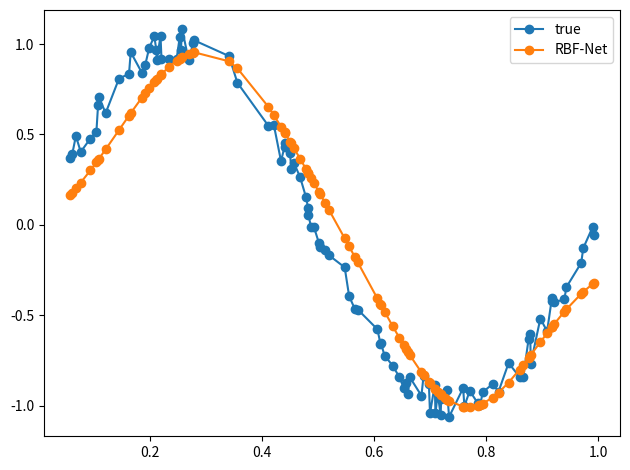

This figure's Python source:
import numpy as np
import matplotlib.pyplot as plt

def rbf(x, c, s):
    return np.exp(-1 / (2 * s**2) * (x-c)**2)

def kmeans(X, k):
    """Performs k-means clustering for 1D input
    
    Arguments:
        X {ndarray} -- A Mx1 array of inputs
        k {int} -- Number of clusters
    
    Returns:
        ndarray -- A kx1 array of final cluster centers
    """

    # randomly select initial clusters from input data
    clusters = np.random.choice(np.squeeze(X), size=k)
    prevClusters = clusters.copy()
    stds = np.zeros(k)
    converged = False


    while not converged:
        """
        compute distances for each cluster center to each point 
        where (distances[i, j] represents the distance between the ith point and jth cluster)
        """
        print(f'x = {X}, abs(x) = {X[:, np.newaxis]}')
        print(f'k = {X}, abs(x) = {X[np.newaxis, :]}')
        distances = np.squeeze(np.abs(X[:, np.newaxis] - clusters[np.newaxis, :]))
        
        print(distances)

        # find the cluster that's closest to each point
        closestCluster = np.argmin(distances, axis=1)

        # update clusters by taking the mean of all of the points assigned to that cluster
        for i in range(k):
            pointsForCluster = X[closestCluster == i]
            if len(pointsForCluster) > 0:
                clusters[i] = np.mean(pointsForCluster, axis=0)

        # converge if clusters haven't moved
        converged = np.linalg.norm(clusters - prevClusters) < 1e-6
        prevClusters = clusters.copy()

    distances = np.squeeze(np.abs(X[:, np.newaxis] - clusters[np.newaxis, :]))
    closestCluster = np.argmin(distances, axis=1)

    clustersWithNoPoints = []
    for i in range(k):
        pointsForCluster = X[closestCluster == i]
        if len(pointsForCluster) < 2:
            # keep track of clusters with no points or 1 point
            clustersWithNoPoints.append(i)
            continue
        else:
            stds[i] = np.std(X[closestCluster == i])

    # if there are clusters with 0 or 1 points, take the mean std of the other clusters
    if len(clustersWithNoPoints) > 0:
        pointsToAverage = []
        for i in range(k):
            if i not in clustersWithNoPoints:
                pointsToAverage.append(X[closestCluster == i])
        pointsToAverage = np.concatenate(pointsToAverage).ravel()
        stds[clustersWithNoPoints] = np.mean(np.std(pointsToAverage))

    return clusters, stds

class RBFNet(object):
    """Implementation of a Radial Basis Function Network"""
    def __init__(self, k=2, lr=0.01, epochs=100, rbf=rbf, inferStds=True):
        self.k = k
        self.lr = lr
        self.epochs = epochs
        self.rbf = rbf
        self.inferStds = inferStds

        self.w = np.random.randn(k)
        self.b = np.random.randn(1)

    def fit(self, X, y):
        if self.inferStds:
            # compute stds from data
            self.centers, self.stds = kmeans(X, self.k)
        else:
            # use a fixed std 
            self.centers, _ = kmeans(X, self.k)
            dMax = max([np.abs(c1 - c2) for c1 in self.centers for c2 in self.centers])
            self.stds = np.repeat(dMax / np.sqrt(2*self.k), self.k)

        # training
        for epoch in range(self.epochs):
            for i in range(X.shape[0]):
                # forward pass
                a = np.array([self.rbf(X[i], c, s) for c, s, in zip(self.centers, self.stds)])
                F = a.T.dot(self.w) + self.b

                loss = (y[i] - F).flatten() ** 2
                #print('Loss: {0:.2f}'.format(loss[0]))

                # backward pass
                error = -(y[i] - F).flatten()

                # online update
                self.w = self.w - self.lr * a * error
                self.b = self.b - self.lr * error

    def predict(self, X):
        y_pred = []
        for i in range(X.shape[0]):
            a = np.array([self.rbf(X[i], c, s) for c, s, in zip(self.centers, self.stds)])
            F = a.T.dot(self.w) + self.b
            y_pred.append(F)
        return np.array(y_pred)

# sample inputs and add noise
NUM_SAMPLES = 100
X = np.random.uniform(0., 1., NUM_SAMPLES)
X = np.sort(X, axis=0)
noise = np.random.uniform(-0.1, 0.1, NUM_SAMPLES)
y = np.sin(2 * np.pi * X)  + noise

rbfnet = RBFNet(lr=1e-2, k=2, inferStds=True)
rbfnet.fit(X, y)

y_pred = rbfnet.predict(X)

plt.plot(X, y, '-o', label='true')
plt.plot(X, y_pred, '-o', label='RBF-Net')
plt.legend()

plt.tight_layout()
plt.show()
